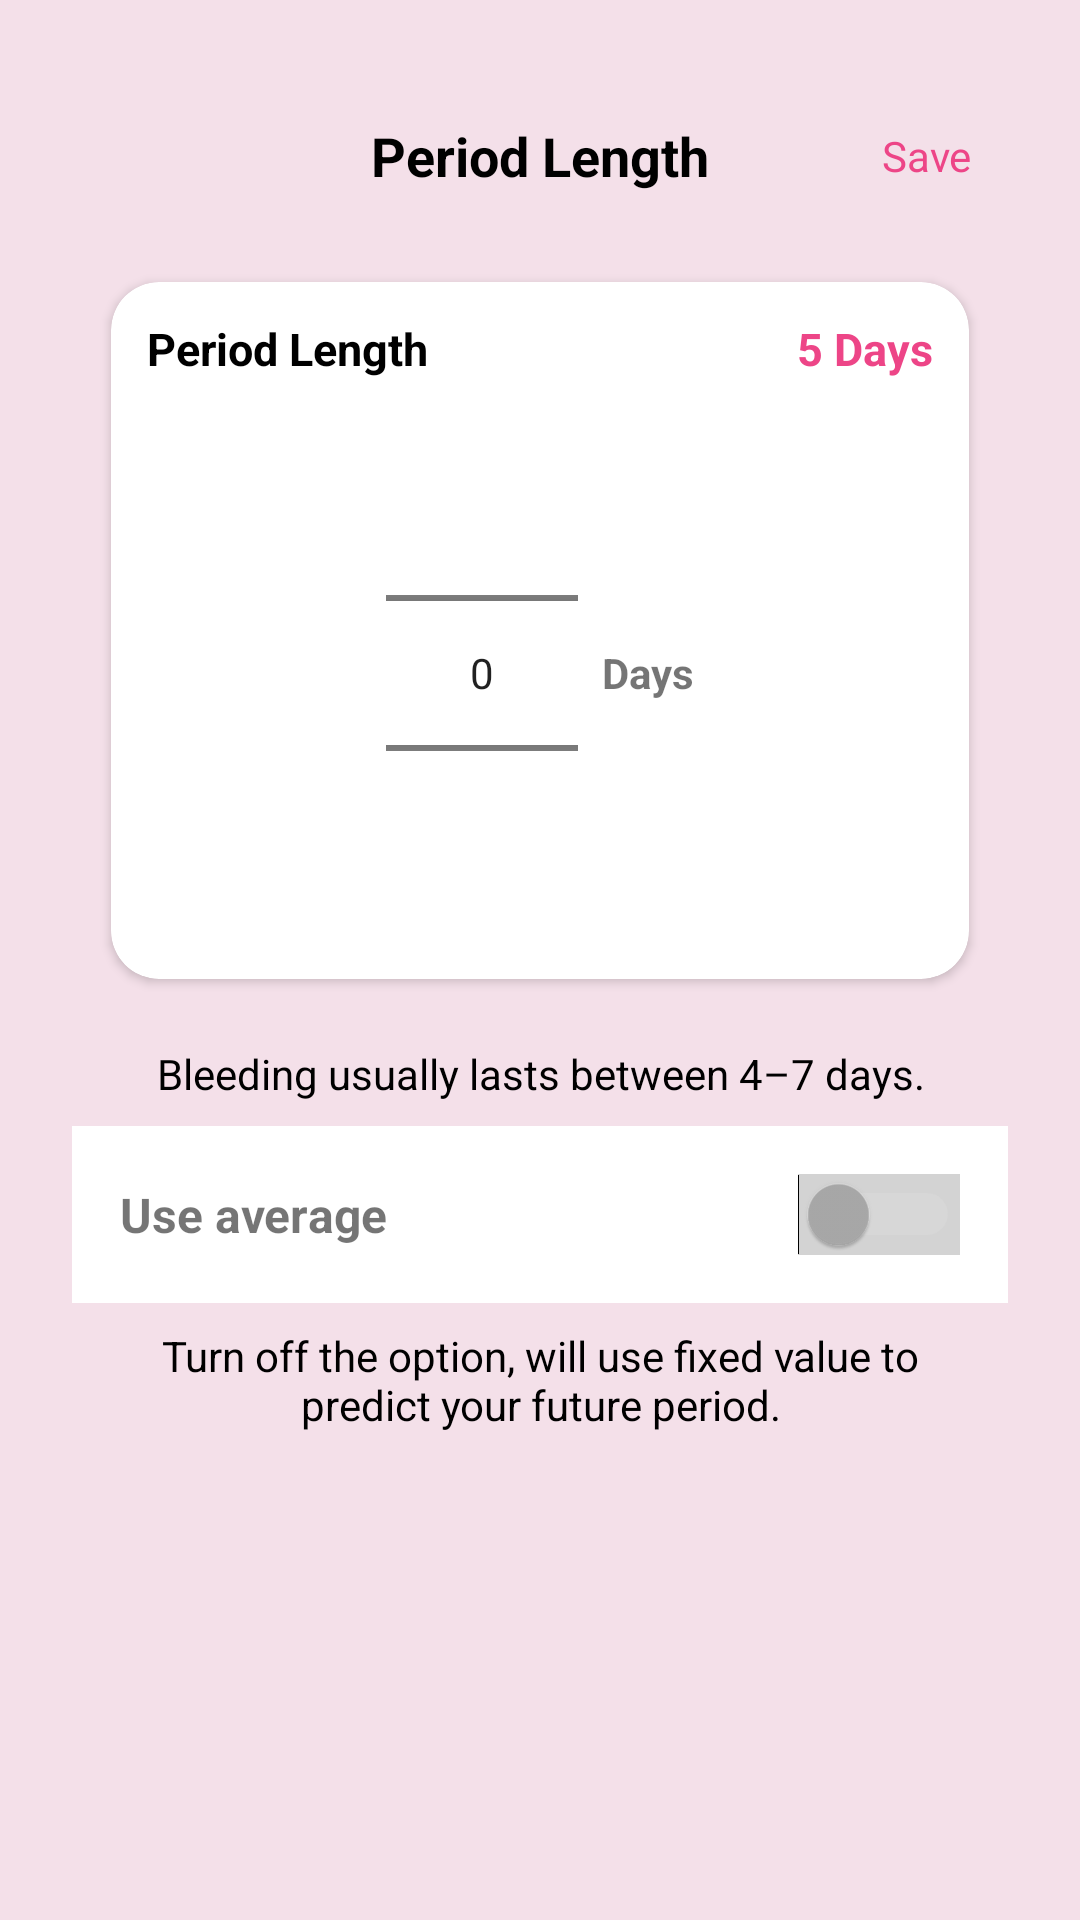

Produce the Android XML layout that renders to this screen, including the resource entries it uses.
<!-- AndroidManifest.xml: application theme Theme.FemPulse -->
<!-- res/layout/activity_edit_length.xml -->
<?xml version="1.0" encoding="utf-8"?>
<LinearLayout xmlns:android="http://schemas.android.com/apk/res/android"
    xmlns:app="http://schemas.android.com/apk/res-auto"
    android:layout_width="match_parent"
    android:layout_height="match_parent"
    android:orientation="vertical"
    android:background="#F4E0E9"
    android:padding="24dp"
   >

    
    <androidx.appcompat.widget.Toolbar
        android:id="@+id/customToolbar"
        android:layout_width="match_parent"
        android:layout_height="?attr/actionBarSize"
        android:background="@android:color/transparent"
        android:paddingStart="12dp"
        android:paddingEnd="12dp">

        
        <ImageView
            android:id="@+id/btnBack"
            android:layout_width="wrap_content"
            android:layout_height="wrap_content"
            android:src="@drawable/back"
            android:contentDescription="Back"
            app:tint="@color/black" />

        
        <TextView
            android:id="@+id/toolbarTitle"
            android:layout_width="wrap_content"
            android:layout_height="wrap_content"
            android:layout_gravity="center"
            android:text="Period Length"
            android:textColor="@color/black"
            android:textSize="18sp"
            android:textStyle="bold" />

        
        <TextView
            android:id="@+id/btnSave"
            android:layout_width="wrap_content"
            android:layout_height="wrap_content"
            android:layout_gravity="end"
            android:text="Save"
            android:textColor="@color/my_primary"
            android:contentDescription="Save" />
    </androidx.appcompat.widget.Toolbar>

    
    <androidx.cardview.widget.CardView
        android:layout_width="match_parent"
        android:layout_height="wrap_content"
        android:layout_margin="6dp"
        android:elevation="4dp"
        app:cardCornerRadius="16dp"
        app:cardUseCompatPadding="true"
        app:cardBackgroundColor="#FFFFFF">

        <LinearLayout
            android:layout_width="match_parent"
            android:layout_height="wrap_content"
            android:orientation="vertical"
            android:padding="12dp">

            
            <LinearLayout
                android:layout_width="match_parent"
                android:layout_height="wrap_content"
                android:orientation="horizontal"
                android:gravity="center_vertical">

                <TextView
                    android:id="@+id/tv_section_title"
                    android:layout_width="0dp"
                    android:layout_height="wrap_content"
                    android:layout_weight="1"
                    android:text="Period Length"
                    android:textStyle="bold"
                    android:textSize="15sp"
                    android:textColor="@color/black"/>

                <TextView
                    android:id="@+id/tv_selected_days"
                    android:layout_width="wrap_content"
                    android:layout_height="wrap_content"
                    android:text="5 Days"
                    android:textStyle="bold"
                    android:textSize="15sp"
                    android:textColor="@color/my_primary"/>
            </LinearLayout>

            
            <LinearLayout
                android:layout_width="match_parent"
                android:layout_height="wrap_content"
                android:orientation="horizontal"
                android:gravity="center"
                android:paddingTop="8dp">

                <NumberPicker
                    android:id="@+id/numberPickerPeriod"
                    android:layout_width="wrap_content"
                    android:layout_height="wrap_content"
                    android:layout_marginEnd="8dp" />

                <TextView
                    android:id="@+id/tv_days_label"
                    android:layout_width="wrap_content"
                    android:layout_height="wrap_content"
                    android:text="Days"
                    android:textSize="14sp"
                    android:textStyle="bold"/>
            </LinearLayout>
        </LinearLayout>
    </androidx.cardview.widget.CardView>


    
    <TextView
        android:id="@+id/tv_info"
        android:layout_width="match_parent"
        android:layout_height="wrap_content"
        android:text="Bleeding usually lasts between 4–7 days."
        android:textSize="14sp"
        android:padding="8dp"
        android:textColor="@color/black"
        android:gravity="center" />

    
    <LinearLayout
        android:layout_width="match_parent"
        android:layout_height="wrap_content"
        android:orientation="horizontal"
        android:padding="16dp"
        android:gravity="center_vertical"
        android:background="#FFFFFF">

        <TextView
            android:id="@+id/tv_use_average"
            android:layout_width="0dp"
            android:layout_height="wrap_content"
            android:layout_weight="1"
            android:text="Use average"
            android:textStyle="bold"
            android:textSize="16sp" />

        <Switch
            android:id="@+id/switch_use_average"
            android:layout_width="wrap_content"
            android:layout_height="wrap_content"
            android:background="#D3D3D3"
            android:thumbTint="@color/switch_thumb_tint"
            android:trackTint="@color/switch_track_tint"/>
    </LinearLayout>

    <TextView
        android:id="@+id/tv_switch_info"
        android:layout_width="match_parent"
        android:layout_height="wrap_content"
        android:text="Turn off the option, will use fixed value to predict your future period."
        android:textSize="14sp"
        android:padding="8dp"
        android:textColor="@color/black"
        android:gravity="center"/>


</LinearLayout>
<!-- resources referenced by this layout -->
<resources>
  <color name="black">#000000</color>
  <color name="my_primary">#ED4587</color>
  <style name="Theme.FemPulse" parent="Theme.AppCompat.Light.NoActionBar" />
</resources>
